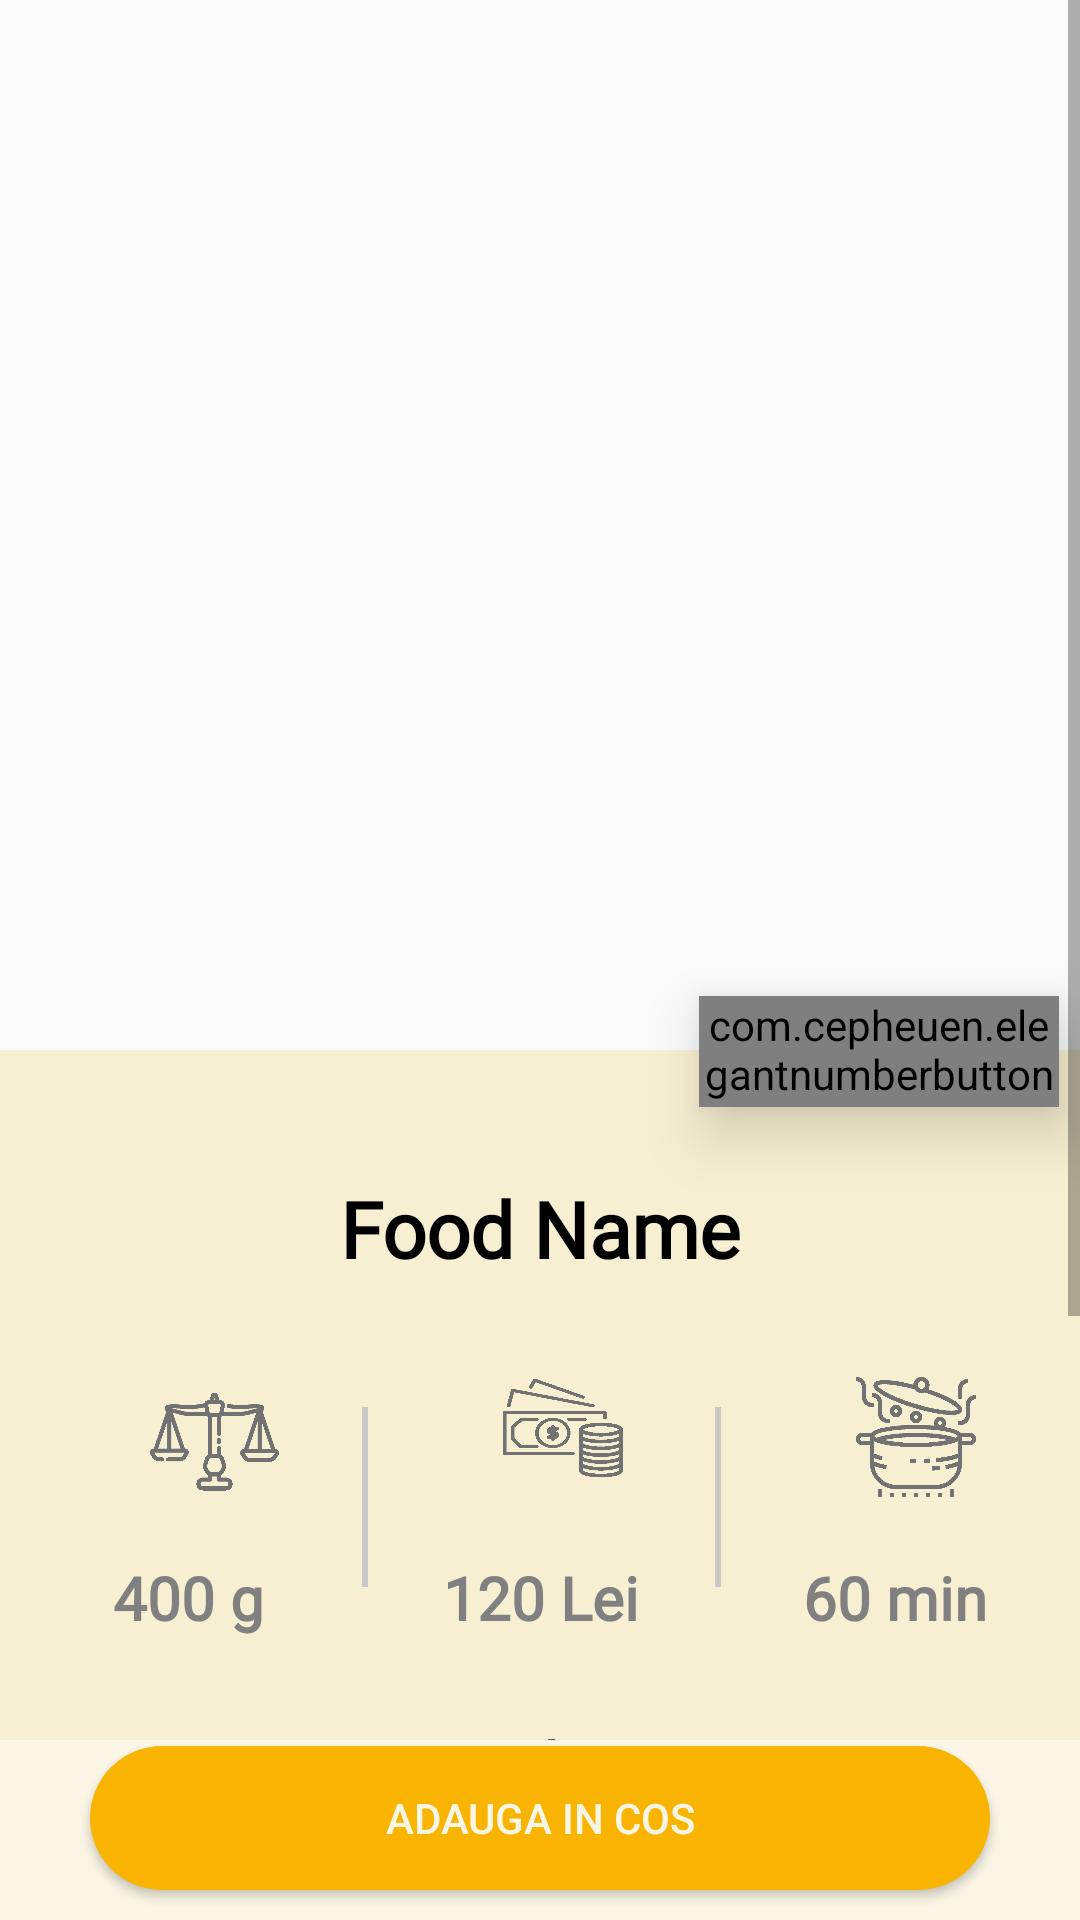

Produce the Android XML layout that renders to this screen, including the resource entries it uses.
<!-- AndroidManifest.xml: application theme AppTheme -->
<!-- res/layout/activity_food_detail.xml -->
<?xml version="1.0" encoding="utf-8"?>
<RelativeLayout xmlns:android="http://schemas.android.com/apk/res/android"
    xmlns:app="http://schemas.android.com/apk/res-auto"
    xmlns:tools="http://schemas.android.com/tools"
    android:layout_width="match_parent"
    android:layout_height="match_parent"
    tools:context=".FoodDetail"
    >


    <ScrollView
        android:id = "@+id/collapsing"
        android:layout_width="wrap_content"
        android:layout_height="wrap_content"
        android:layout_centerHorizontal="true">

        <RelativeLayout
            android:orientation = "horizontal"
            android:layout_width="wrap_content"
            android:layout_height="wrap_content">

            <com.cepheuen.elegantnumberbutton.view.ElegantNumberButton
                android:id="@+id/number_button"
                android:layout_width="120dp"
                android:layout_height="37dp"
                android:layout_marginEnd="7dp"
                android:layout_alignParentEnd="true"
                android:layout_marginTop="332dp"
                android:layout_marginBottom="5dp"
                app:backgroundDrawable="@drawable/btn_less_rounded"
                app:backGroundColor="#f8b400"
                app:finalNumber="20"
                app:initialNumber="0"
                android:translationZ="12dp"
                app:elevation="3dp"
                app:textSize="7sp"
                app:pressedTranslationZ="12dp"/>
            <ImageView
                android:id="@+id/img_food"
                android:layout_width="match_parent"
                android:layout_height="350dp"
                android:scaleType="centerCrop"
                android:contentDescription="@null"/>


            <LinearLayout
                android:layout_marginTop="350dp"
                android:orientation="vertical"
                android:layout_width="match_parent"
                android:layout_height="match_parent">


    
                <LinearLayout
                    android:id="@+id/illustrations"
                    android:layout_width="match_parent"
                    android:layout_height="wrap_content"
                    android:background="#f7efd2"
                    android:orientation="vertical">

                    <TextView
                        android:id="@+id/food_name"
                        android:layout_width="match_parent"
                        android:layout_height="wrap_content"
                        android:layout_marginTop="30dp"
                        android:layout_marginBottom="10dp"
                        android:padding="12dp"
                        android:text="@string/food_name"
                        android:textAlignment="center"
                        android:fontFamily="@font/my_custom_font"
                        android:textColor="#000000"
                        android:textFontWeight="800"
                        android:textSize="26sp" />

                    <LinearLayout
                        android:layout_width="match_parent"
                        android:weightSum="1.0"
                        android:layout_height="100dp"
                        android:layout_marginTop="10dp"
                        android:alignmentMode="alignMargins"
                        android:paddingStart="5dp">

                        <FrameLayout
                            android:layout_width="0dp"
                            android:layout_height="wrap_content"
                            android:layout_weight="0.33"
                            android:textAlignment="center">

                            <ImageView
                                android:layout_width="43dp"
                                android:layout_height="43dp"
                                android:layout_marginLeft="45dp"
                                android:background="@drawable/ic_libra" />

                            <TextView
                                android:id="@+id/quantity"
                                android:layout_width="match_parent"
                                android:layout_height="wrap_content"
                                android:layout_marginTop="60dp"
                                android:fontFamily="@font/my_custom_font"
                                android:text="400 g"
                                android:textAlignment="center"
                                android:textColor="#808080"
                                android:textSize="20sp"
                                android:textStyle="bold" />
                        </FrameLayout>
                        
                        <View
                            android:layout_width="2dp"
                            android:layout_height="60dp"
                            android:layout_marginTop="10dp"
                            android:background="#C8C8C8" />

                        <FrameLayout
                            android:layout_width="0dp"
                            android:layout_height="wrap_content"
                            android:layout_weight=".33"
                            android:textAlignment="center">

                            <ImageView
                                android:layout_width="40dp"
                                android:layout_height="34dp"
                                android:layout_marginLeft="45dp"
                                android:background="@drawable/ic_money" />

                            <TextView
                                android:id="@+id/food_price"
                                android:layout_width="match_parent"
                                android:layout_height="wrap_content"
                                android:layout_marginTop="60dp"
                                android:text="120 Lei"
                                android:fontFamily="@font/my_custom_font"
                                android:textAlignment="center"
                                android:textStyle="bold"
                                android:textColor="#808080"
                                android:textSize="20dp" />
                        </FrameLayout>

                        <View
                            android:layout_width="2dp"
                            android:layout_height="60dp"
                            android:layout_marginTop="10dp"
                            android:background="#C8C8C8" />

                        <FrameLayout
                            android:layout_width="0dp"
                            android:layout_height="wrap_content"
                            android:layout_weight=".33"
                            android:textAlignment="center">

                            <ImageView
                                android:layout_width="40dp"
                                android:layout_height="40dp"
                                android:layout_marginLeft="45dp"
                                android:background="@drawable/ic_cooking_time" />


                            <TextView
                                android:id="@+id/time"
                                android:layout_width="match_parent"
                                android:layout_height="wrap_content"
                                android:layout_row="0"
                                android:layout_column="4"
                                android:layout_marginTop="60dp"
                                android:fontFamily="@font/my_custom_font"
                                android:text="60 min"
                                android:textAlignment="center"
                                android:textStyle="bold"
                                android:textColor="#808080"
                                android:textSize="20dp" />
                        </FrameLayout>
                    </LinearLayout>

                    <TextView
                        android:layout_width="match_parent"
                        android:layout_height="wrap_content"
                        android:textAlignment="center"
                        android:fontFamily="@font/my_custom_font"
                        android:layout_marginTop="15dp"
                        android:layout_marginBottom="10dp"
                        android:text="Ingrediente"
                        android:textColor="#000000"
                        android:textStyle="bold"
                        android:textSize="20sp"/>



                </LinearLayout>
                <LinearLayout
                    android:layout_width="match_parent"
                    android:layout_height="match_parent"
                    android:background="#faf5e4"

                    >
                    <ListView
                        android:id="@+id/food_description"
                        android:layout_width="match_parent"
                        android:layout_height="320dp"
                        android:layout_marginTop="3dp"
                        android:lineSpacingMultiplier="1.5"
                        android:padding="15dp"
                        android:divider = "@null"
                        android:dividerHeight="0dp"
                        android:text="@string/description" />
                </LinearLayout>

            </LinearLayout>

        </RelativeLayout>

    </ScrollView>

    <RelativeLayout
        android:layout_width="match_parent"
        android:layout_height="60dp"
        android:layout_alignParentBottom="true"
        android:background="#faf5e4">

        <Button
            android:id="@+id/btnCart"
            android:layout_width="300dp"
            android:layout_height="wrap_content"
            android:background="@drawable/btn_rounded"
            android:text="Adauga in cos"
            android:textColor="#faf5e4"
            android:layout_alignParentBottom="true"
            android:layout_centerHorizontal="true"
            android:layout_marginBottom="10dp"
            app:elevation="3dp"
            app:pressedTranslationZ="12dp"/>
    </RelativeLayout>

   
    
</RelativeLayout>
<!-- resources referenced by this layout -->
<resources>
  <!-- drawable btn_less_rounded (drawable) -->
  <?xml version="1.0" encoding="utf-8"?>
  <shape xmlns:android="http://schemas.android.com/apk/res/android" android:shape="rectangle">
      <solid android:color="#f8b400"/>
      <corners android:radius="8dp"/>
  </shape>
  <!-- drawable btn_rounded (drawable) -->
  <?xml version="1.0" encoding="utf-8"?>
  <shape xmlns:android="http://schemas.android.com/apk/res/android" android:shape="rectangle">
     <solid android:color="#f8b400"/>
      <corners android:radius="200dp"/>
  </shape>
  <!-- drawable ic_cooking_time: png bitmap (drawable, 4019 bytes) -->
  <!-- drawable ic_libra: png bitmap (drawable, 2563 bytes) -->
  <!-- drawable ic_money: png bitmap (drawable, 3285 bytes) -->
  <string name="description">Description</string>
  <string name="food_name">Food Name</string>
  <style name="AppTheme" parent="Theme.AppCompat.Light.NoActionBar">
          
          <item name="colorPrimary">@color/colorPrimary</item>
          <item name="colorPrimaryDark">@color/colorPrimaryDark</item>
          <item name="colorAccent">@color/colorAccent</item>
      </style>
  <color name="colorPrimary">#004d40</color>
  <color name="colorPrimaryDark">#00251a</color>
  <color name="colorAccent">#39796b</color>
</resources>
